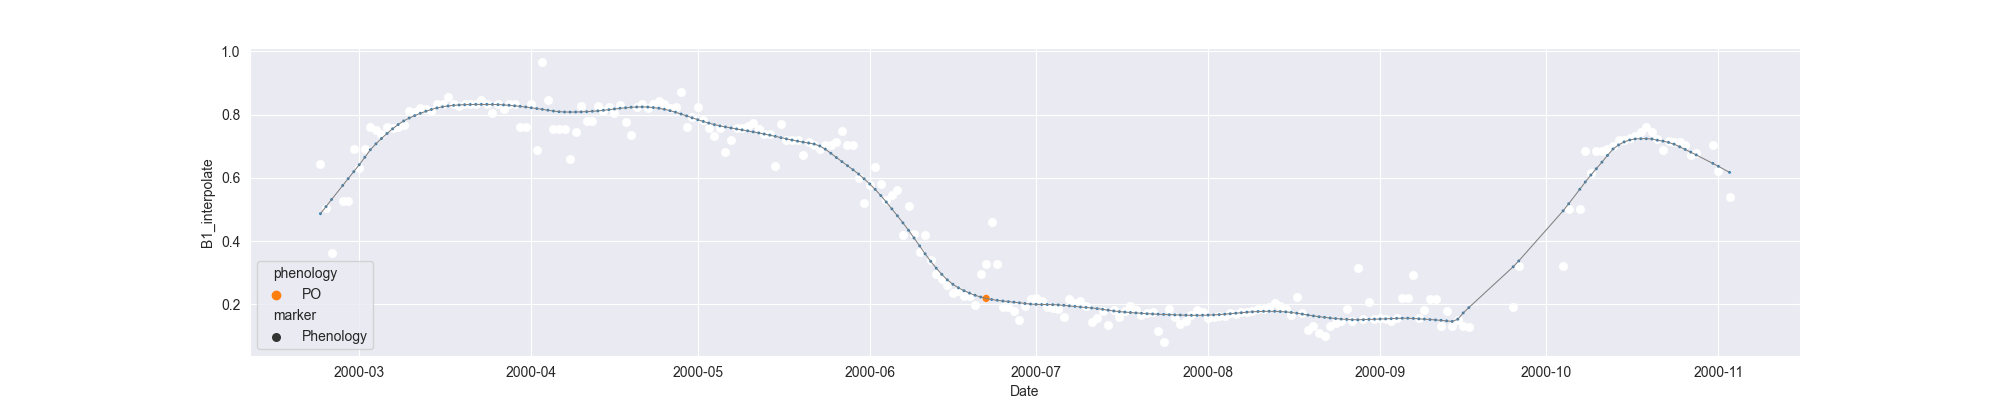

Values plotted in this chart, from the file beside it:
system:time_start, B1, B1_interpolate, B1_phenology
2000-02-23, 0.6454, 0.6454, 
2000-02-24, , 0.5046, 
2000-02-25, 0.3639, 0.3639, 
2000-02-26, , , 
2000-02-27, , 0.5281, 
2000-02-28, , 0.5281, 
2000-02-29, , 0.6924, 
2000-03-01, , 0.6322, 
2000-03-02, 0.6924, 0.6924, 
2000-03-03, 0.7623, 0.7623, 
2000-03-04, , 0.7509, 
2000-03-05, 0.7394, 0.7394, 
2000-03-06, , 0.7623, 
2000-03-07, , 0.7593, 
2000-03-08, , 0.7623, 
2000-03-09, , 0.7672, 
2000-03-10, , 0.8115, 
2000-03-11, , 0.8075, 
2000-03-12, , 0.8225, 
2000-03-13, , 0.8188, 
2000-03-14, 0.8115, 0.8115, 
2000-03-15, , 0.8336, 
2000-03-16, , 0.8336, 
2000-03-17, 0.8556, 0.8556, 
2000-03-18, , 0.8336, 
2000-03-19, , 0.8278, 
2000-03-20, , 0.8336, 
2000-03-21, , 0.8337, 
2000-03-22, , 0.8349, 
2000-03-23, , 0.8453, 
2000-03-24, , 0.8349, 
2000-03-25, , 0.8057, 
2000-03-26, , 0.8349, 
2000-03-27, , 0.8179, 
2000-03-28, , 0.8343, 
2000-03-29, 0.8349, 0.8349, 
2000-03-30, , 0.7613, 
2000-03-31, , 0.7613, 
2000-04-01, , 0.8349, 
2000-04-02, 0.6878, 0.6878, 
2000-04-03, 0.9665, 0.9665, 
2000-04-04, 0.846, 0.846, 
2000-04-05, , 0.7536, 
2000-04-06, , 0.7536, 
2000-04-07, , 0.7536, 
2000-04-08, 0.6612, 0.6612, 
2000-04-09, , 0.7437, 
2000-04-10, 0.8261, 0.8261, 
2000-04-11, , 0.7787, 
2000-04-12, , 0.7787, 
2000-04-13, , 0.8261, 
2000-04-14, , 0.8109, 
2000-04-15, , 0.8242, 
2000-04-16, , 0.8067, 
2000-04-17, 0.8295, 0.8295, 
2000-04-18, 0.7772, 0.7772, 
2000-04-19, 0.7368, 0.7368, 
2000-04-20, 0.8242, 0.8242, 
2000-04-21, 0.8328, 0.8328, 
2000-04-22, , 0.8204, 
... 195 more rows
